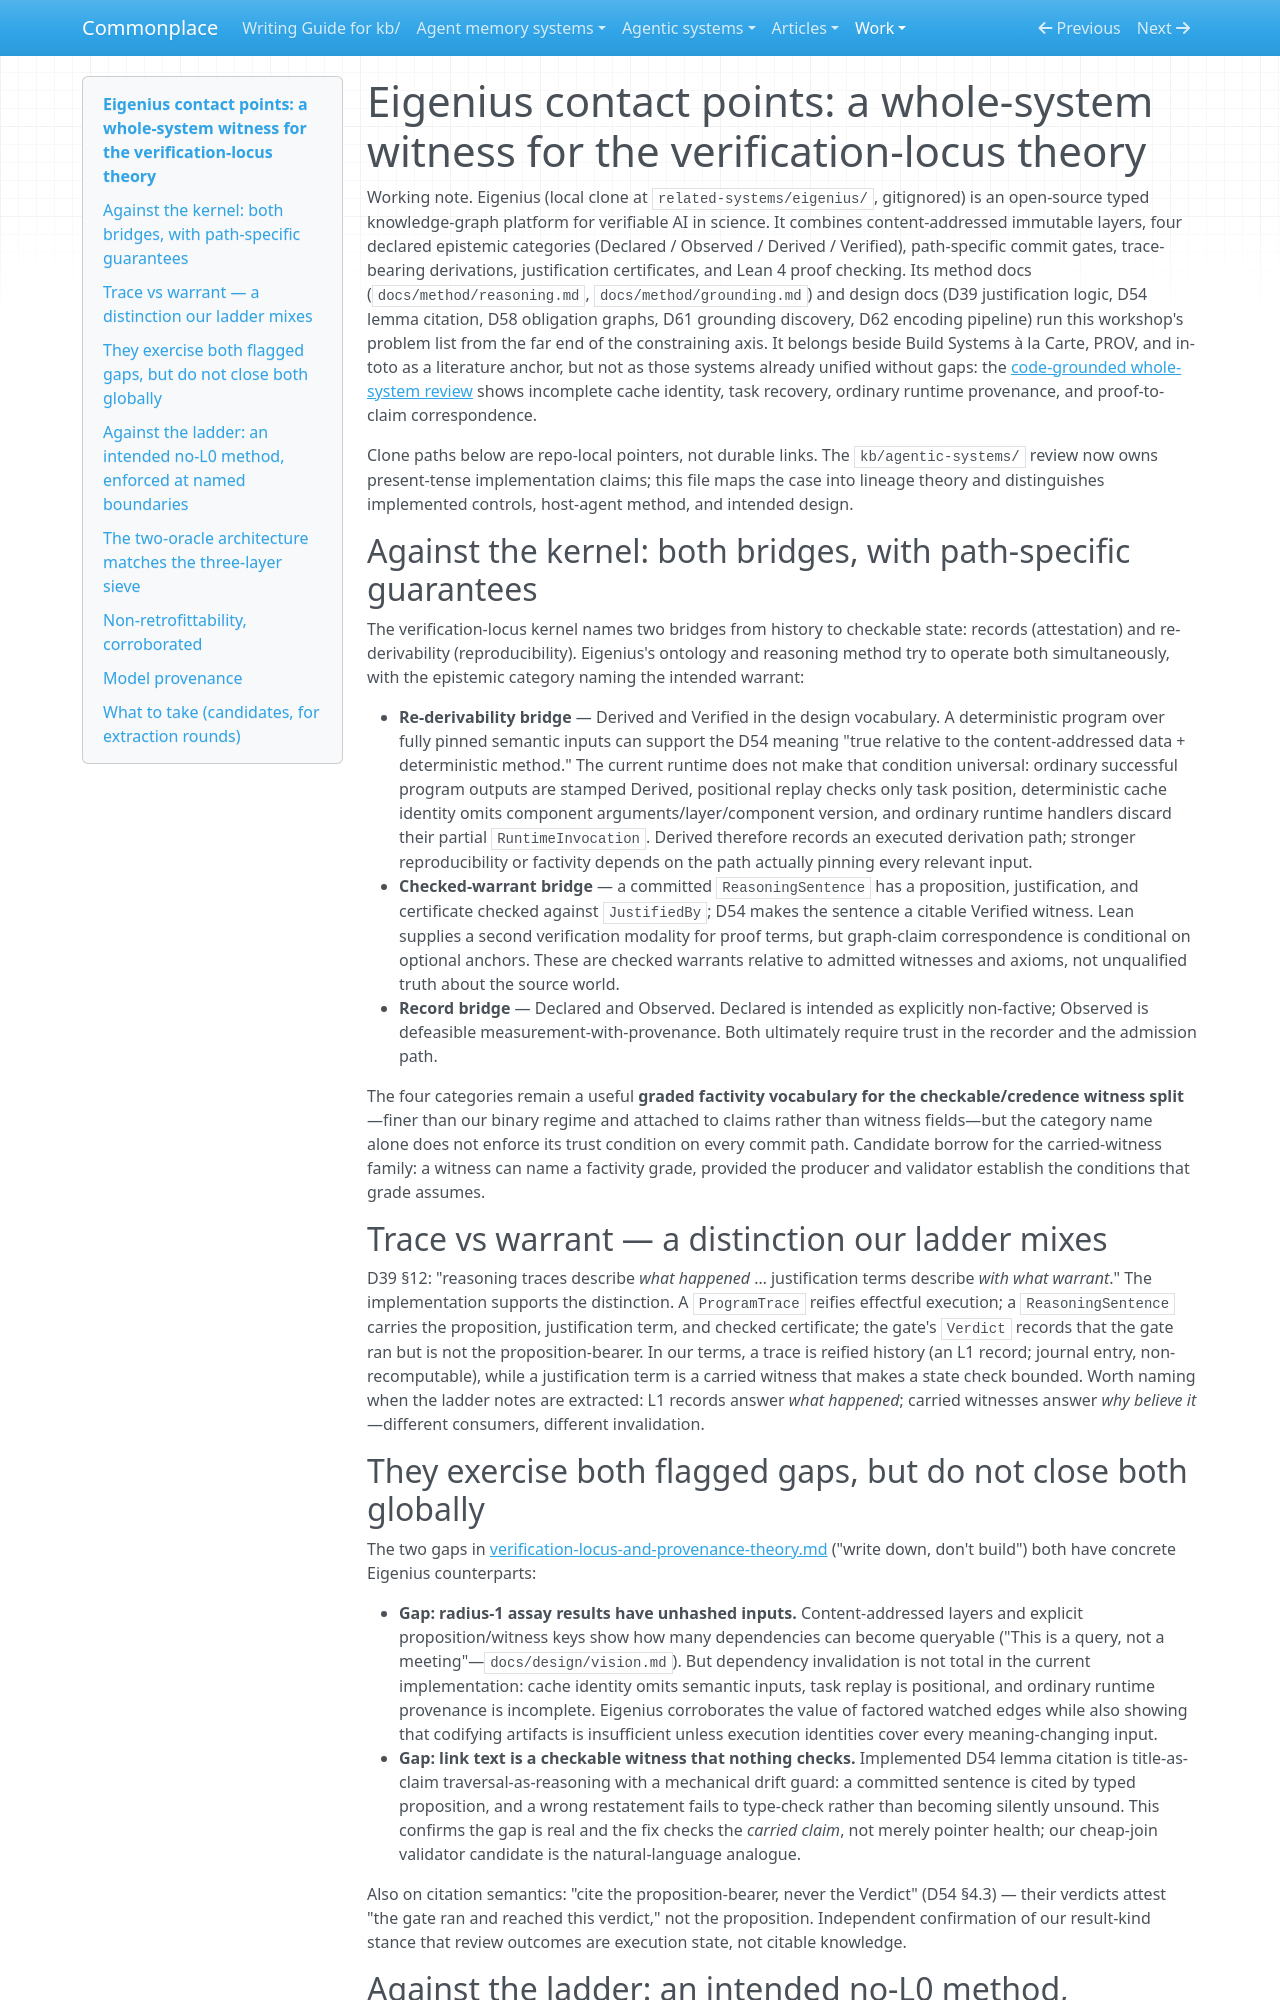

repository: zby/commonplace · page: work/lineage-mechanisms/eigenius-contact-points/index.html · generator: mkdocs

# Eigenius contact points: a whole-system witness for the verification-locus theory

Working note. Eigenius (local clone at `related-systems/eigenius/`, gitignored) is an open-source typed knowledge-graph platform for verifiable AI in science. It combines content-addressed immutable layers, four declared epistemic categories (Declared / Observed / Derived / Verified), path-specific commit gates, trace-bearing derivations, justification certificates, and Lean 4 proof checking. Its method docs (`docs/method/reasoning.md`, `docs/method/grounding.md`) and design docs (D39 justification logic, D54 lemma citation, D58 obligation graphs, D61 grounding discovery, D62 encoding pipeline) run this workshop's problem list from the far end of the constraining axis. It belongs beside Build Systems à la Carte, PROV, and in-toto as a literature anchor, but not as those systems already unified without gaps: the [code-grounded whole-system review](../../agentic-systems/reviews/eigenius.md) shows incomplete cache identity, task recovery, ordinary runtime provenance, and proof-to-claim correspondence.

Clone paths below are repo-local pointers, not durable links. The `kb/agentic-systems/` review now owns present-tense implementation claims; this file maps the case into lineage theory and distinguishes implemented controls, host-agent method, and intended design.

## Against the kernel: both bridges, with path-specific guarantees

The verification-locus kernel names two bridges from history to checkable state: records (attestation) and re-derivability (reproducibility). Eigenius's ontology and reasoning method try to operate both simultaneously, with the epistemic category naming the intended warrant:

- **Re-derivability bridge** — Derived and Verified in the design vocabulary. A deterministic program over fully pinned semantic inputs can support the D54 meaning "true relative to the content-addressed data + deterministic method." The current runtime does not make that condition universal: ordinary successful program outputs are stamped Derived, positional replay checks only task position, deterministic cache identity omits component arguments/layer/component version, and ordinary runtime handlers discard their partial `RuntimeInvocation`. Derived therefore records an executed derivation path; stronger reproducibility or factivity depends on the path actually pinning every relevant input.
- **Checked-warrant bridge** — a committed `ReasoningSentence` has a proposition, justification, and certificate checked against `JustifiedBy`; D54 makes the sentence a citable Verified witness. Lean supplies a second verification modality for proof terms, but graph-claim correspondence is conditional on optional anchors. These are checked warrants relative to admitted witnesses and axioms, not unqualified truth about the source world.
- **Record bridge** — Declared and Observed. Declared is intended as explicitly non-factive; Observed is defeasible measurement-with-provenance. Both ultimately require trust in the recorder and the admission path.

The four categories remain a useful **graded factivity vocabulary for the checkable/credence witness split**—finer than our binary regime and attached to claims rather than witness fields—but the category name alone does not enforce its trust condition on every commit path. Candidate borrow for the carried-witness family: a witness can name a factivity grade, provided the producer and validator establish the conditions that grade assumes.

## Trace vs warrant — a distinction our ladder mixes

D39 §12: "reasoning traces describe *what happened* … justification terms describe *with what warrant*." The implementation supports the distinction. A `ProgramTrace` reifies effectful execution; a `ReasoningSentence` carries the proposition, justification term, and checked certificate; the gate's `Verdict` records that the gate ran but is not the proposition-bearer. In our terms, a trace is reified history (an L1 record; journal entry, non-recomputable), while a justification term is a carried witness that makes a state check bounded. Worth naming when the ladder notes are extracted: L1 records answer *what happened*; carried witnesses answer *why believe it*—different consumers, different invalidation.
